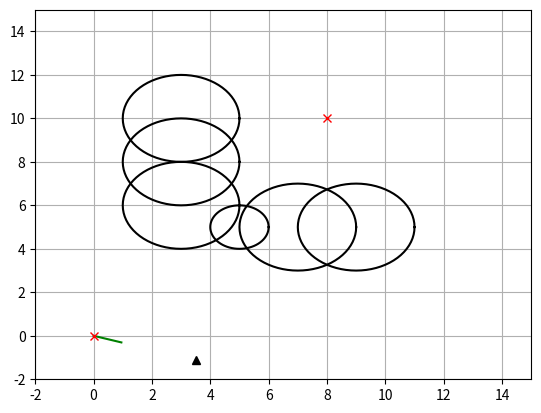
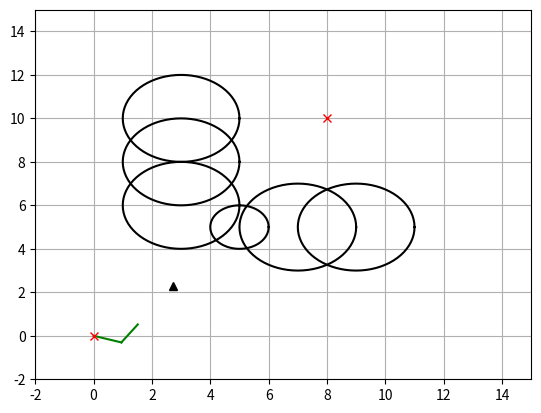
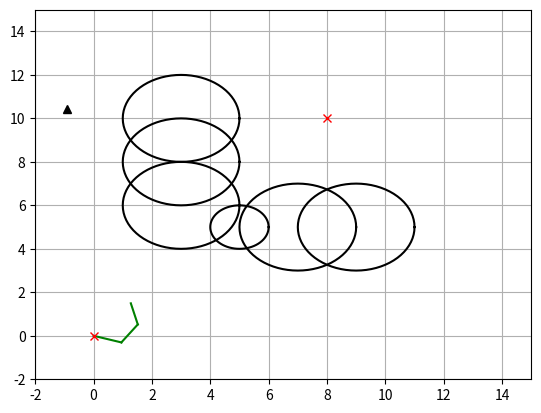
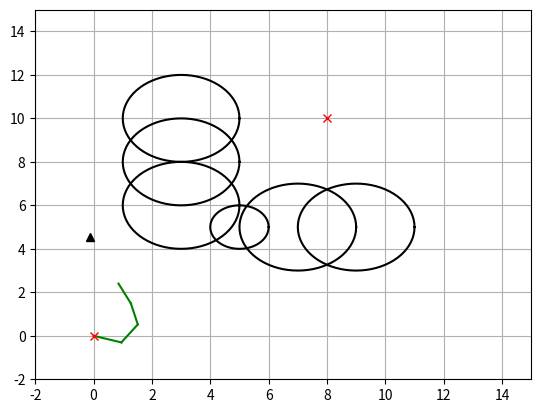
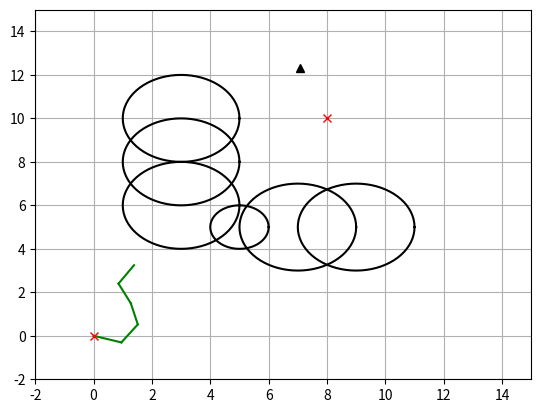
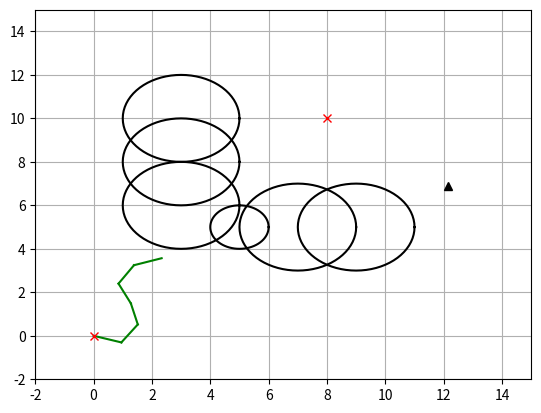
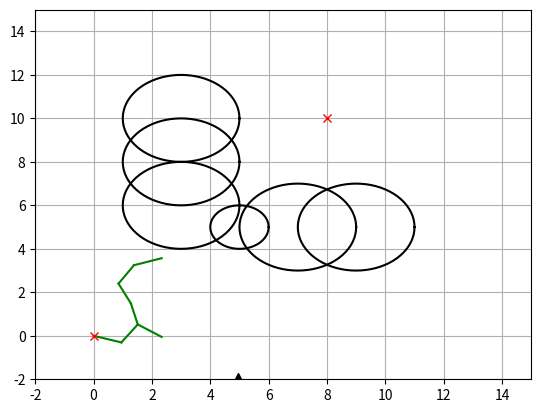
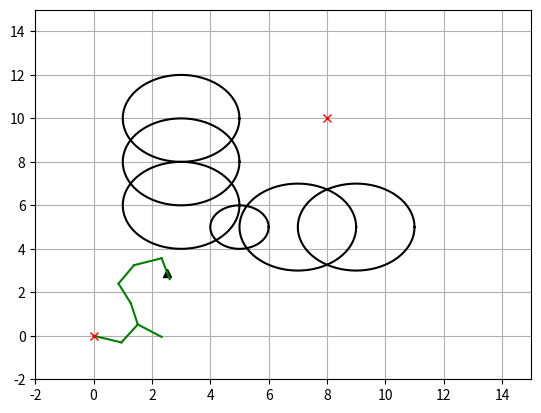
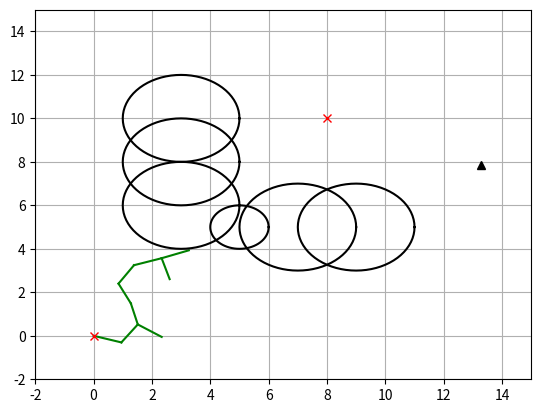
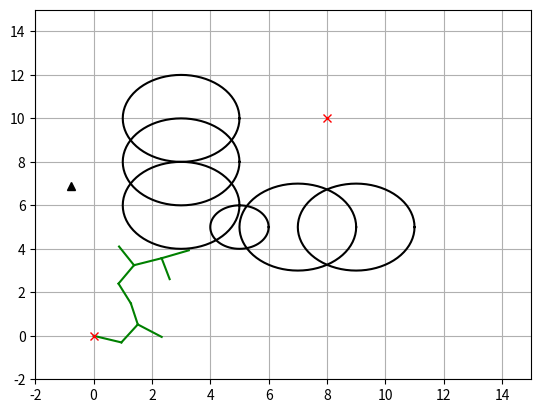
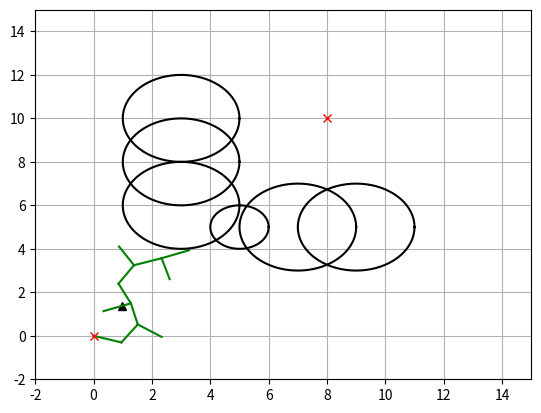
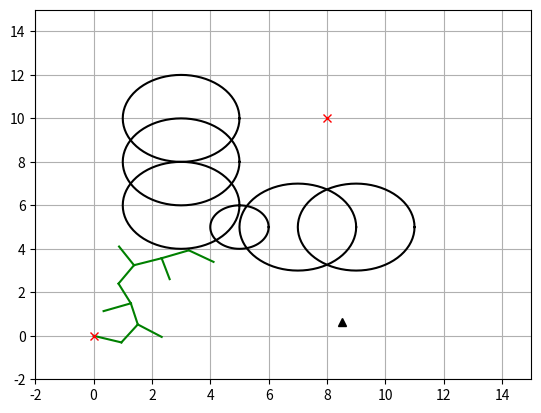
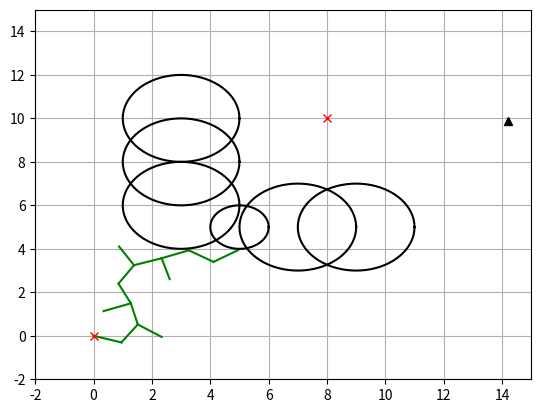
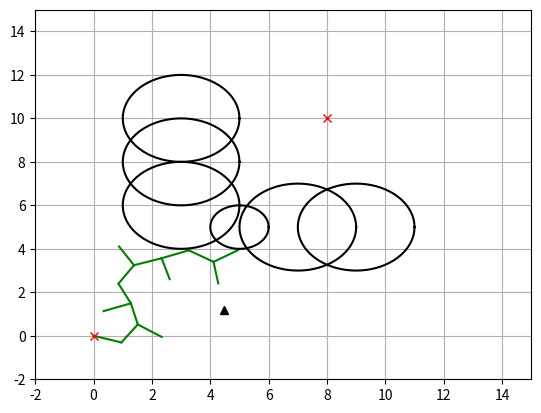
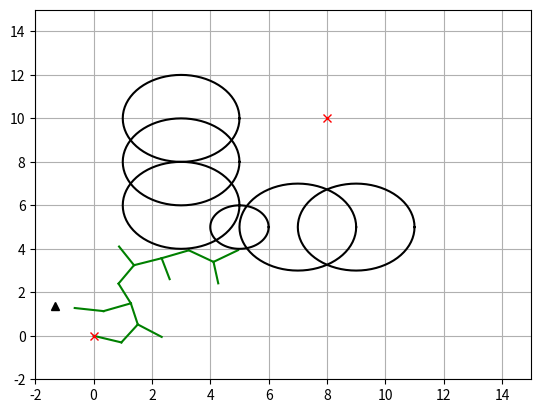
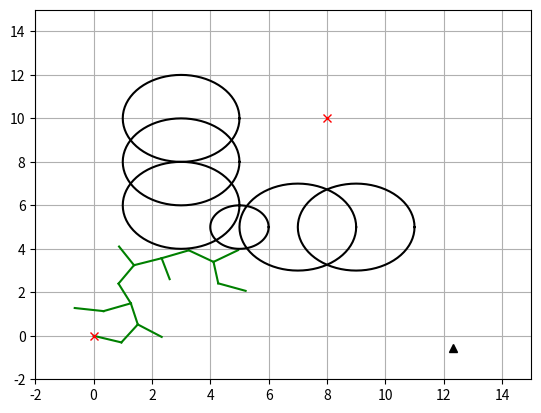

Python code for these plots, in order:
"""
Path Planning Sample Code with Randamized Rapidly-Exploring Random Trees (RRT)

@author: AtsushiSakai(@Atsushi_twi)

"""

import matplotlib.pyplot as plt
import random
import math
import copy

show_animation = True


class RRT():
    """
    Class for RRT Planning
    """

    def __init__(self, start, goal, obstacleList, randArea, expandDis=1.0, goalSampleRate=5, maxIter=500):
        """
        Setting Parameter

        start:Start Position [x,y]
        goal:Goal Position [x,y]
        obstacleList:obstacle Positions [[x,y,size],...]
        randArea:Ramdom Samping Area [min,max]

        """
        self.start = Node(start[0], start[1])
        self.end = Node(goal[0], goal[1])
        self.minrand = randArea[0]
        self.maxrand = randArea[1]
        self.expandDis = expandDis
        self.goalSampleRate = goalSampleRate
        self.maxIter = maxIter
        self.obstacleList = obstacleList

    def Planning(self, animation=True):
        """
        Pathplanning

        animation: flag for animation on or off
        """

        self.nodeList = [self.start]
        while True:
            # Random Sampling
            if random.randint(0, 100) > self.goalSampleRate:
                rnd = [random.uniform(self.minrand, self.maxrand), random.uniform(
                    self.minrand, self.maxrand)]
            else:
                rnd = [self.end.x, self.end.y]

            # Find nearest node
            nind = self.GetNearestListIndex(self.nodeList, rnd)
            # print(nind)

            # expand tree
            nearestNode = self.nodeList[nind]
            theta = math.atan2(rnd[1] - nearestNode.y, rnd[0] - nearestNode.x)

            newNode = copy.deepcopy(nearestNode)
            newNode.x += self.expandDis * math.cos(theta)
            newNode.y += self.expandDis * math.sin(theta)
            newNode.parent = nind

            if not self.__CollisionCheck(newNode, self.obstacleList):
                continue

            self.nodeList.append(newNode)

            # check goal
            dx = newNode.x - self.end.x
            dy = newNode.y - self.end.y
            d = math.sqrt(dx * dx + dy * dy)
            if d <= self.expandDis:
                print("Goal!!")
                break

            if animation:
                self.DrawGraph(rnd)

        path = [[self.end.x, self.end.y]]
        lastIndex = len(self.nodeList) - 1
        while self.nodeList[lastIndex].parent is not None:
            node = self.nodeList[lastIndex]
            path.append([node.x, node.y])
            lastIndex = node.parent
        path.append([self.start.x, self.start.y])

        return path

    def DrawGraph(self, rnd=None):
        plt.clf()
        if rnd is not None:
            plt.plot(rnd[0], rnd[1], "^k")
        for node in self.nodeList:
            if node.parent is not None:
                plt.plot([node.x, self.nodeList[node.parent].x], [
                         node.y, self.nodeList[node.parent].y], "-g")
        for (x, y, size) in self.obstacleList:
            self.PlotCircle(x, y, size)

        plt.plot(self.start.x, self.start.y, "xr")
        plt.plot(self.end.x, self.end.y, "xr")
        plt.axis([-2, 15, -2, 15])
        plt.grid(True)
        plt.pause(0.01)

    def PlotCircle(self, x, y, size):
        deg = list(range(0, 360, 5))
        deg.append(0)
        xl = [x + size * math.cos(math.radians(d)) for d in deg]
        yl = [y + size * math.sin(math.radians(d)) for d in deg]
        plt.plot(xl, yl, "-k")

    def GetNearestListIndex(self, nodeList, rnd):
        dlist = [(node.x - rnd[0]) ** 2 + (node.y - rnd[1])
                 ** 2 for node in nodeList]
        minind = dlist.index(min(dlist))
        return minind

    def __CollisionCheck(self, node, obstacleList):

        for (ox, oy, size) in obstacleList:
            dx = ox - node.x
            dy = oy - node.y
            d = math.sqrt(dx * dx + dy * dy)
            if d <= size:
                return False  # collision

        return True  # safe


class Node():
    """
    RRT Node
    """

    def __init__(self, x, y):
        self.x = x
        self.y = y
        self.parent = None


def GetPathLength(path):
    le = 0
    for i in range(len(path) - 1):
        dx = path[i + 1][0] - path[i][0]
        dy = path[i + 1][1] - path[i][1]
        d = math.sqrt(dx * dx + dy * dy)
        le += d

    return le


def GetTargetPoint(path, targetL):
    le = 0
    ti = 0
    lastPairLen = 0
    for i in range(len(path) - 1):
        dx = path[i + 1][0] - path[i][0]
        dy = path[i + 1][1] - path[i][1]
        d = math.sqrt(dx * dx + dy * dy)
        le += d
        if le >= targetL:
            ti = i - 1
            lastPairLen = d
            break

    partRatio = (le - targetL) / lastPairLen
    #  print(partRatio)
    #  print((ti,len(path),path[ti],path[ti+1]))

    x = path[ti][0] + (path[ti + 1][0] - path[ti][0]) * partRatio
    y = path[ti][1] + (path[ti + 1][1] - path[ti][1]) * partRatio
    #  print((x,y))

    return [x, y, ti]


def LineCollisionCheck(first, second, obstacleList):
    # Line Equation

    x1 = first[0]
    y1 = first[1]
    x2 = second[0]
    y2 = second[1]

    try:
        a = y2 - y1
        b = -(x2 - x1)
        c = y2 * (x2 - x1) - x2 * (y2 - y1)
    except ZeroDivisionError:
        return False

    for (ox, oy, size) in obstacleList:
        d = abs(a * ox + b * oy + c) / (math.sqrt(a * a + b * b))
        if d <= (size):
            return False

    #  print("OK")

    return True  # OK


def PathSmoothing(path, maxIter, obstacleList):
    #  print("PathSmoothing")

    le = GetPathLength(path)

    for i in range(maxIter):
        # Sample two points
        pickPoints = [random.uniform(0, le), random.uniform(0, le)]
        pickPoints.sort()
        #  print(pickPoints)
        first = GetTargetPoint(path, pickPoints[0])
        #  print(first)
        second = GetTargetPoint(path, pickPoints[1])
        #  print(second)

        if first[2] <= 0 or second[2] <= 0:
            continue

        if (second[2] + 1) > len(path):
            continue

        if second[2] == first[2]:
            continue

        # collision check
        if not LineCollisionCheck(first, second, obstacleList):
            continue

        # Create New path
        newPath = []
        newPath.extend(path[:first[2] + 1])
        newPath.append([first[0], first[1]])
        newPath.append([second[0], second[1]])
        newPath.extend(path[second[2] + 1:])
        path = newPath
        le = GetPathLength(path)

    return path


def main():
    # ====Search Path with RRT====
    # Parameter
    obstacleList = [
        (5, 5, 1),
        (3, 6, 2),
        (3, 8, 2),
        (3, 10, 2),
        (7, 5, 2),
        (9, 5, 2)
    ]  # [x,y,size]
    boundaries =[-2, 15]  
    rrt = RRT(start=[0, 0], goal=[8, 10],
              randArea=boundaries, obstacleList=obstacleList)
    path = rrt.Planning(animation=show_animation)

    # Path smoothing
    maxIter = 1000
    smoothedPath = PathSmoothing(path, maxIter, obstacleList)
    print("Smoothed Path: ", smoothedPath)

    with open("smoothedPath.txt","w") as f:
        f.write(str(boundaries)+'\n')                           # write the way point boundaries
        for item in smoothedPath:
            f.write(str(item)+'\n')                             # write way points

    # Draw final path
    if show_animation:
        rrt.DrawGraph()
        plt.plot([x for (x, y) in path], [y for (x, y) in path], '-r')

        plt.plot([x for (x, y) in smoothedPath], [
            y for (x, y) in smoothedPath], '-b')

        plt.grid(True)
        plt.pause(0.01)  # Need for Mac
        plt.show()


if __name__ == '__main__':
    main()
